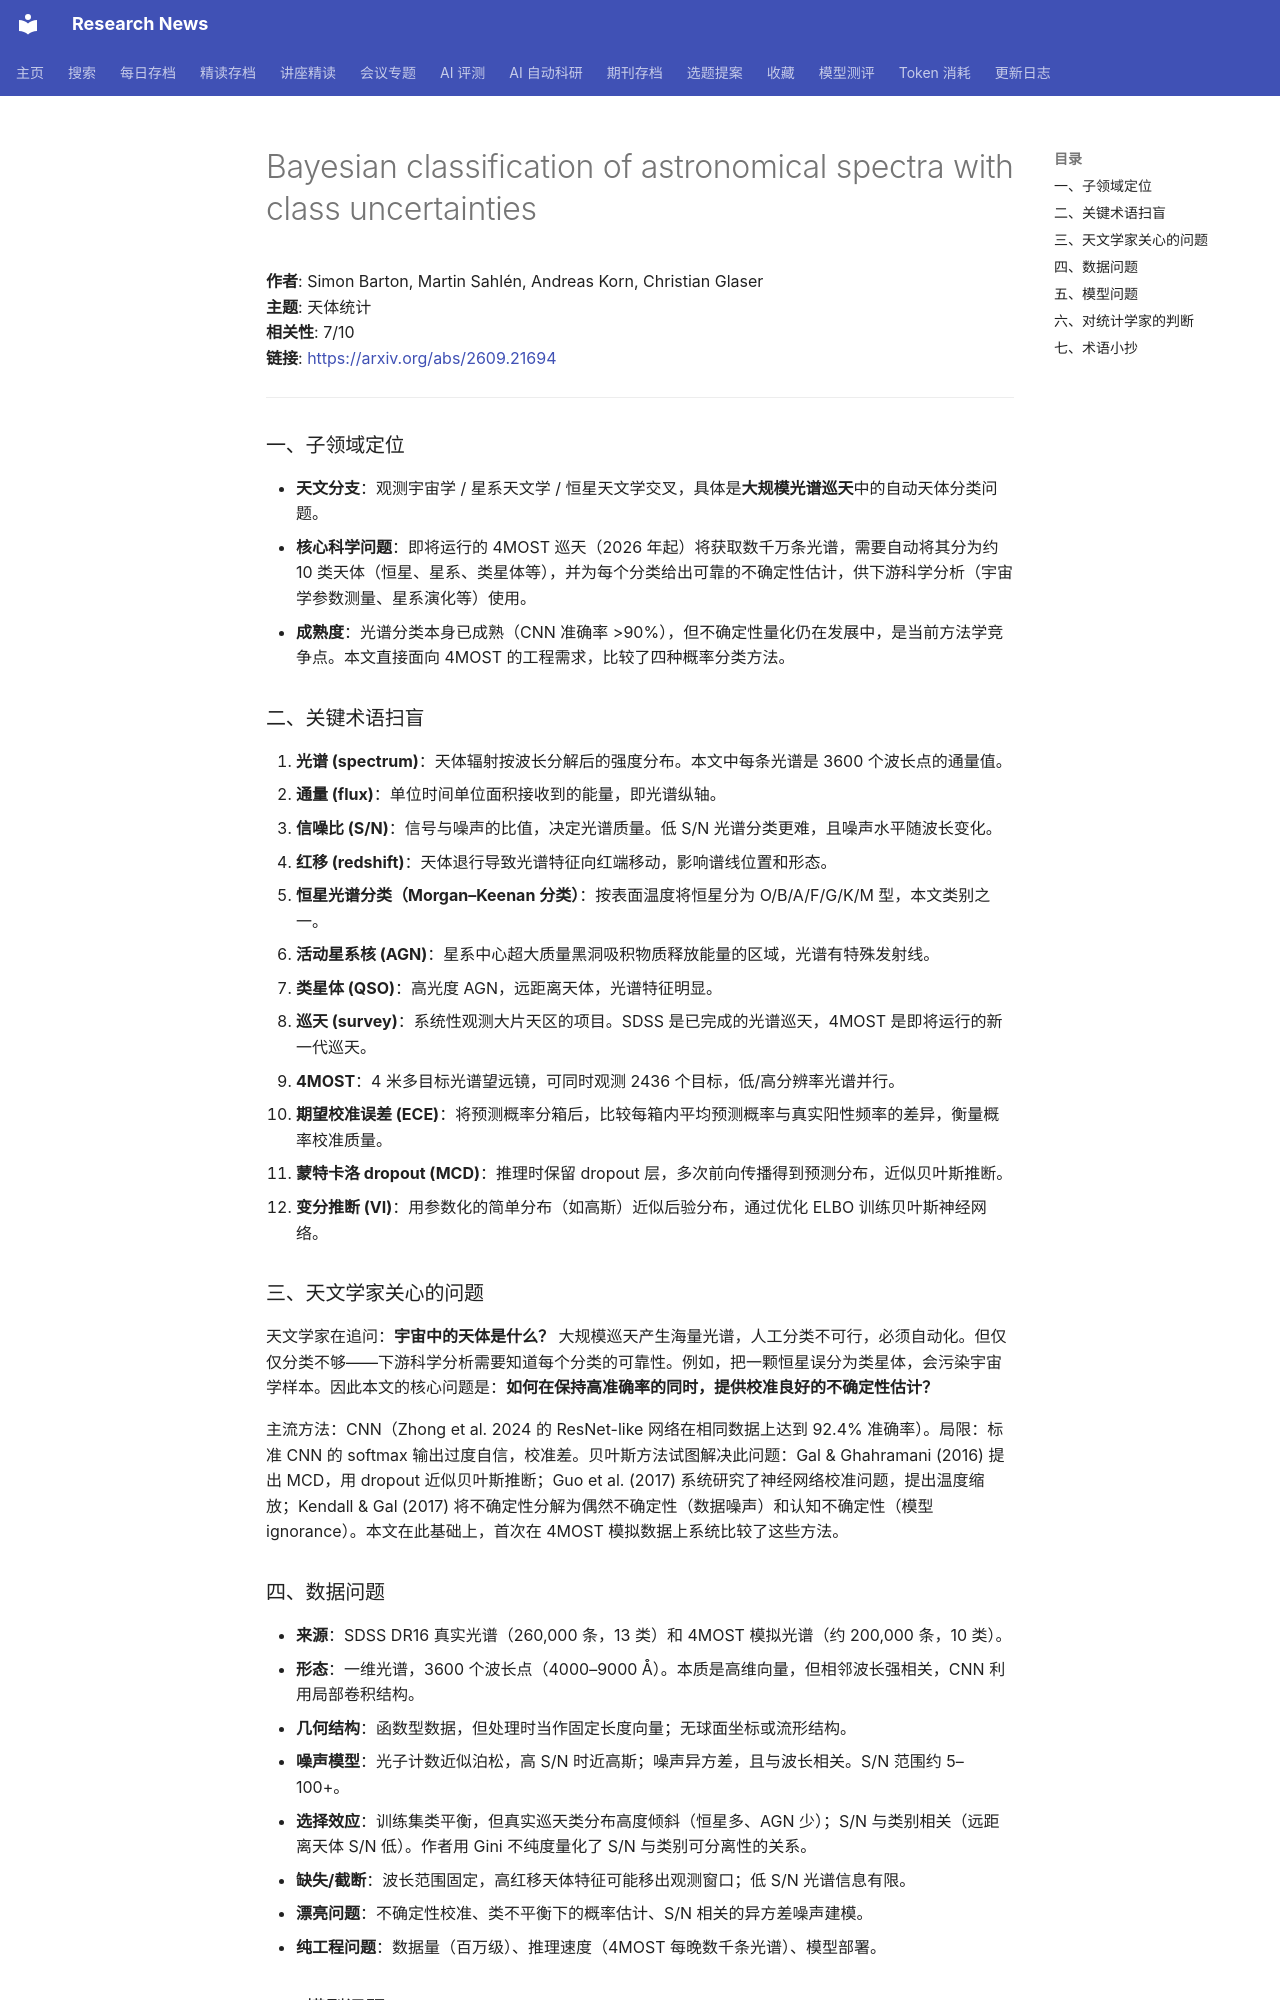

repository: cxy0714/research-news · page: deep_reads/2026-09-21-2609.21694/index.html · generator: mkdocs

# Bayesian classification of astronomical spectra with class uncertainties

**作者**: Simon Barton, Martin Sahlén, Andreas Korn, Christian Glaser  
**主题**: 天体统计  
**相关性**: 7/10  
**链接**: <https://arxiv.org/abs/2609.21694>

---

### 一、子领域定位

- **天文分支**：观测宇宙学 / 星系天文学 / 恒星天文学交叉，具体是**大规模光谱巡天**中的自动天体分类问题。
- **核心科学问题**：即将运行的 4MOST 巡天（2026 年起）将获取数千万条光谱，需要自动将其分为约 10 类天体（恒星、星系、类星体等），并为每个分类给出可靠的不确定性估计，供下游科学分析（宇宙学参数测量、星系演化等）使用。
- **成熟度**：光谱分类本身已成熟（CNN 准确率 >90%），但不确定性量化仍在发展中，是当前方法学竞争点。本文直接面向 4MOST 的工程需求，比较了四种概率分类方法。

### 二、关键术语扫盲

1. **光谱 (spectrum)**：天体辐射按波长分解后的强度分布。本文中每条光谱是 3600 个波长点的通量值。
2. **通量 (flux)**：单位时间单位面积接收到的能量，即光谱纵轴。
3. **信噪比 (S/N)**：信号与噪声的比值，决定光谱质量。低 S/N 光谱分类更难，且噪声水平随波长变化。
4. **红移 (redshift)**：天体退行导致光谱特征向红端移动，影响谱线位置和形态。
5. **恒星光谱分类（Morgan–Keenan 分类）**：按表面温度将恒星分为 O/B/A/F/G/K/M 型，本文类别之一。
6. **活动星系核 (AGN)**：星系中心超大质量黑洞吸积物质释放能量的区域，光谱有特殊发射线。
7. **类星体 (QSO)**：高光度 AGN，远距离天体，光谱特征明显。
8. **巡天 (survey)**：系统性观测大片天区的项目。SDSS 是已完成的光谱巡天，4MOST 是即将运行的新一代巡天。
9. **4MOST**：4 米多目标光谱望远镜，可同时观测 2436 个目标，低/高分辨率光谱并行。
10. **期望校准误差 (ECE)**：将预测概率分箱后，比较每箱内平均预测概率与真实阳性频率的差异，衡量概率校准质量。
11. **蒙特卡洛 dropout (MCD)**：推理时保留 dropout 层，多次前向传播得到预测分布，近似贝叶斯推断。
12. **变分推断 (VI)**：用参数化的简单分布（如高斯）近似后验分布，通过优化 ELBO 训练贝叶斯神经网络。

### 三、天文学家关心的问题

天文学家在追问：**宇宙中的天体是什么？** 大规模巡天产生海量光谱，人工分类不可行，必须自动化。但仅仅分类不够——下游科学分析需要知道每个分类的可靠性。例如，把一颗恒星误分为类星体，会污染宇宙学样本。因此本文的核心问题是：**如何在保持高准确率的同时，提供校准良好的不确定性估计？**

主流方法：CNN（Zhong et al. 2024 的 ResNet-like 网络在相同数据上达到 92.4% 准确率）。局限：标准 CNN 的 softmax 输出过度自信，校准差。贝叶斯方法试图解决此问题：Gal & Ghahramani (2016) 提出 MCD，用 dropout 近似贝叶斯推断；Guo et al. (2017) 系统研究了神经网络校准问题，提出温度缩放；Kendall & Gal (2017) 将不确定性分解为偶然不确定性（数据噪声）和认知不确定性（模型 ignorance）。本文在此基础上，首次在 4MOST 模拟数据上系统比较了这些方法。

### 四、数据问题

- **来源**：SDSS DR16 真实光谱（260,000 条，13 类）和 4MOST 模拟光谱（约 200,000 条，10 类）。
- **形态**：一维光谱，3600 个波长点（4000–9000 Å）。本质是高维向量，但相邻波长强相关，CNN 利用局部卷积结构。
- **几何结构**：函数型数据，但处理时当作固定长度向量；无球面坐标或流形结构。
- **噪声模型**：光子计数近似泊松，高 S/N 时近高斯；噪声异方差，且与波长相关。S/N 范围约 5–100+。
- **选择效应**：训练集类平衡，但真实巡天类分布高度倾斜（恒星多、AGN 少）；S/N 与类别相关（远距离天体 S/N 低）。作者用 Gini 不纯度量化了 S/N 与类别可分离性的关系。
- **缺失/截断**：波长范围固定，高红移天体特征可能移出观测窗口；低 S/N 光谱信息有限。
- **漂亮问题**：不确定性校准、类不平衡下的概率估计、S/N 相关的异方差噪声建模。
- **纯工程问题**：数据量（百万级）、推理速度（4MOST 每晚数千条光谱）、模型部署。
